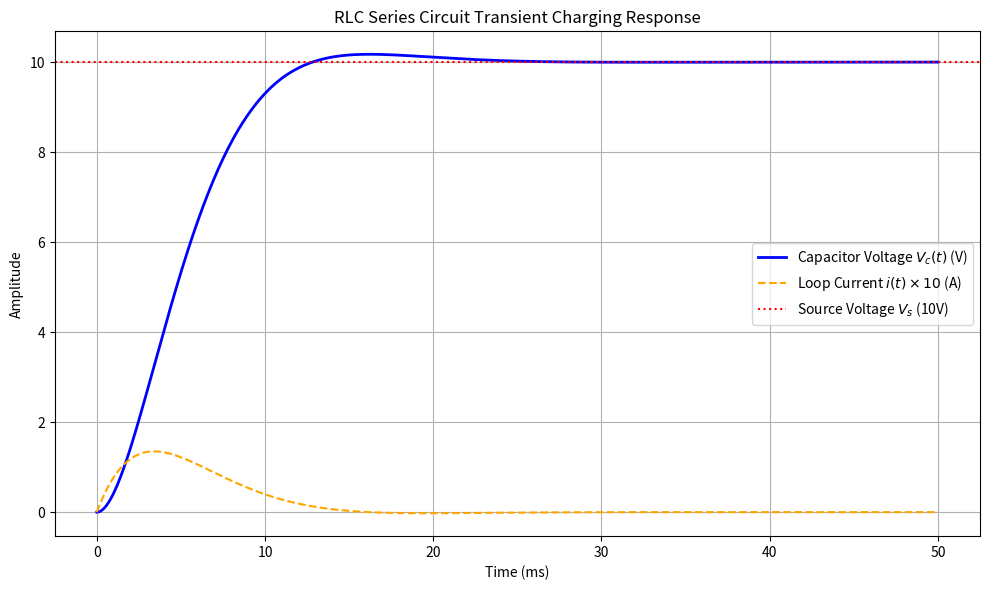

The matplotlib source for this figure:
# 02_rlc_transient_simulation.py - 二階 RLC 暫態響應模擬 (常微分方程數值求解)

import numpy as np
import matplotlib.pyplot as plt
from scipy.integrate import solve_ivp

# 1. 電路元件參數設定
R = 50.0    # 電阻: 50 Ohm (調校此值可觀察過阻尼/欠阻尼/臨界阻尼)
L = 0.1     # 電感: 0.1 H
C = 100e-6  # 電容: 100 uF
Vs = 10.0   # 直流電源電壓: 10 V

# 2. 定義微分方程組 (系統狀態方程)
# t: 時間 (s)
# y: 狀態變數陣列，其中 y[0] 為電容電壓 Vc，y[1] 為電感電流 IL (迴路電流 i)
def rlc_ode(t, y):
    Vc = y[0]
    IL = y[1]
    
    dVc_dt = IL / C
    dIL_dt = (Vs - R * IL - Vc) / L
    
    return [dVc_dt, dIL_dt]

# 3. 設定時間範圍與觀測點
t_span = (0, 0.05)  # 模擬前 50 毫秒的暫態行為
t_eval = np.linspace(0, 0.05, 500) # 生成 500 個高精度時間取樣點

# 4. 設定初始狀態 (t=0 時，電容無電荷且迴路無電流)
initial_state = [0.0, 0.0]

# 5. 求解常微分方程組 (使用 Runge-Kutta 45 算法)
sol = solve_ivp(rlc_ode, t_span, initial_state, t_eval=t_eval)

print(f"求解完成：共計算了 {len(sol.t)} 個時間點")
print(f"終點電容電壓: {sol.y[0][-1]:.4f} V, 終點電流: {sol.y[1][-1]:.6f} A")

# 6. 繪製電容電壓暫態圖
plt.figure(figsize=(10, 6))
plt.plot(sol.t * 1000, sol.y[0], label='Capacitor Voltage $V_c(t)$ (V)', color='blue', linewidth=2)
plt.plot(sol.t * 1000, sol.y[1] * 10, label='Loop Current $i(t) \\times 10$ (A)', color='orange', linestyle='--')
plt.axhline(y=Vs, color='red', linestyle=':', label='Source Voltage $V_s$ (10V)')
plt.xlabel('Time (ms)')
plt.ylabel('Amplitude')
plt.title('RLC Series Circuit Transient Charging Response')
plt.grid(True)
plt.legend()
plt.tight_layout()
plt.show()
